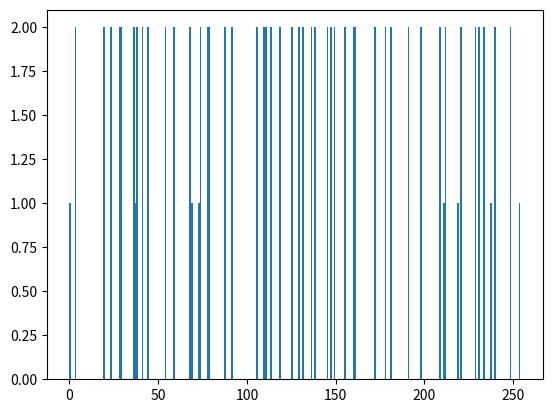

This chart was generated by the following Python code:
import numpy as np
import matplotlib.pyplot as plt

N = 100
results: list[np.uint8] = []

magic = 0x5C
seed = 0
for i in range(N):
    x = seed
    for j in range(3):
        c = x & 111
        x >>= 3
        x |= (c << 5)
    x = (x + magic) & 0xFF
    seed = x
    results.append(np.uint8(x))
    print(x)

plt.figure()
plt.hist(results, bins=256)
plt.show()
